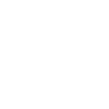
t = 0.00 s
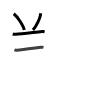
t = 3.75 s
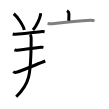
t = 7.50 s
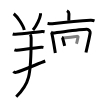
t = 11.50 s
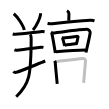
t = 15.25 s
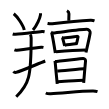
t = 19.00 s

The animated SVG that drew these frames (rendered in a browser with its animation timeline set to each time). Animation: 19 SMIL elements (animate=19); one cycle of 19.00 s.

<svg width="109px" height="109px" viewBox="0 0 px 109px" xmlns="http://www.w3.org/2000/svg" xmlns:xlink="http://www.w3.org/1999/xlink" xml:space="preserve" version="1.1"  baseProfile="full">
<path d="M13.75,13.75c3.7,2.87,9.57,11.79,10.5,16.25" style="fill:none;stroke:black;stroke-width:3;opacity:0">
  <animate attributeType="CSS" attributeName="opacity" from="0" to="1" begin="0s" dur="1s" repeatCount="0" fill="freeze" />
</path>
<path d="M40.51,13.25c0.02,0.4,0.04,1.02-0.04,1.59C39.95,18.18,37.02,25.51,33,30" style="fill:none;stroke:black;stroke-width:3;opacity:0">
  <animate attributeType="CSS" attributeName="opacity" from="0" to="1" begin="1s" dur="1s" repeatCount="0" fill="freeze" />
</path>
<path d="M12.71,34.02c0.75,0.25,2.11,0.25,2.86,0.25c6.18-0.02,19.75-2.1,26.43-2.7c1.24-0.11,1.99,0.12,2.61,0.24" style="fill:none;stroke:black;stroke-width:3;opacity:0">
  <animate attributeType="CSS" attributeName="opacity" from="0" to="1" begin="2s" dur="1s" repeatCount="0" fill="freeze" />
</path>
<path d="M14.43,49.97c0.62,0.25,1.75,0.29,2.38,0.25c5.22-0.34,18.21-2.21,24.45-3c1.02-0.13,1.65,0.12,2.17,0.24" style="fill:none;stroke:black;stroke-width:3;opacity:0">
  <animate attributeType="CSS" attributeName="opacity" from="0" to="1" begin="3s" dur="1s" repeatCount="0" fill="freeze" />
</path>
<path d="M13.5,71.45c0.67,0.95,1.91,1.12,2.58,0.95c5.18-1.3,20.8-8.18,29.17-11.4" style="fill:none;stroke:black;stroke-width:3;opacity:0">
  <animate attributeType="CSS" attributeName="opacity" from="0" to="1" begin="4s" dur="1s" repeatCount="0" fill="freeze" />
</path>
<path d="M30.16,34.56c1.09,1.19,1,2.78,1,3.61c0,38.93-2.17,46.08-14.92,58.58" style="fill:none;stroke:black;stroke-width:3;opacity:0">
  <animate attributeType="CSS" attributeName="opacity" from="0" to="1" begin="5s" dur="1s" repeatCount="0" fill="freeze" />
</path>
<path d="M66.94,10.75c0.76,0.43,2.01,2.09,2.01,2.95c0,3.15-0.24,4.38-0.1,7.05" style="fill:none;stroke:black;stroke-width:3;opacity:0">
  <animate attributeType="CSS" attributeName="opacity" from="0" to="1" begin="6s" dur="1s" repeatCount="0" fill="freeze" />
</path>
<path d="M47.54,23.42c1.56,0.28,2.92,0.59,4.71,0.38c13.25-1.56,25.74-2.9,38.14-3.45c1.83-0.08,2.76,0.03,4.12,0.49" style="fill:none;stroke:black;stroke-width:3;opacity:0">
  <animate attributeType="CSS" attributeName="opacity" from="0" to="1" begin="7s" dur="1s" repeatCount="0" fill="freeze" />
</path>
<path d="M51.03,31.93c0.65,0.48,0.74,1.01,0.88,1.63c0.9,4.22,2.1,11.1,3.42,19.36" style="fill:none;stroke:black;stroke-width:3;opacity:0">
  <animate attributeType="CSS" attributeName="opacity" from="0" to="1" begin="8s" dur="1s" repeatCount="0" fill="freeze" />
</path>
<path d="M52.65,33.01c9.17-0.98,28.09-3.68,34.23-3.74c1.87-0.02,3.44,2.34,3.28,3.49c-0.76,5.46-2.68,12.38-4.2,19.78" style="fill:none;stroke:black;stroke-width:3;opacity:0">
  <animate attributeType="CSS" attributeName="opacity" from="0" to="1" begin="9s" dur="1s" repeatCount="0" fill="freeze" />
</path>
<path d="M61.77,37.32c0.28,0.15,0.61,0.24,0.69,0.46c0.98,2.63,1.42,5.31,2.25,8.05" style="fill:none;stroke:black;stroke-width:3;opacity:0">
  <animate attributeType="CSS" attributeName="opacity" from="0" to="1" begin="10s" dur="1s" repeatCount="0" fill="freeze" />
</path>
<path d="M63.36,37.87c4.84-0.42,10.83-1.21,13.36-1.5c0.92-0.1,1.48,0.36,1.35,0.77c-0.55,1.72-0.78,4.19-1.59,6.56" style="fill:none;stroke:black;stroke-width:3;opacity:0">
  <animate attributeType="CSS" attributeName="opacity" from="0" to="1" begin="11s" dur="1s" repeatCount="0" fill="freeze" />
</path>
<path d="M64.7,45.16c3.3-0.49,8.65-1.11,12.86-1.59" style="fill:none;stroke:black;stroke-width:3;opacity:0">
  <animate attributeType="CSS" attributeName="opacity" from="0" to="1" begin="12s" dur="1s" repeatCount="0" fill="freeze" />
</path>
<path d="M56,51.83c8.11-0.66,19.81-1.54,29.5-1.79" style="fill:none;stroke:black;stroke-width:3;opacity:0">
  <animate attributeType="CSS" attributeName="opacity" from="0" to="1" begin="13s" dur="1s" repeatCount="0" fill="freeze" />
</path>
<path d="M54.6,60.86c0.3,0.54,0.6,0.8,0.61,1.54c0.01,0.74,1.9,20.81,2.01,21.54" style="fill:none;stroke:black;stroke-width:3;opacity:0">
  <animate attributeType="CSS" attributeName="opacity" from="0" to="1" begin="14s" dur="1s" repeatCount="0" fill="freeze" />
</path>
<path d="M55.17,61.46c2.33-0.16,25.81-2.86,27.94-3.04c1.77-0.15,2.48,1.86,2.43,2.42c-0.29,3.3-1.89,21.54-1.88,22.09" style="fill:none;stroke:black;stroke-width:3;opacity:0">
  <animate attributeType="CSS" attributeName="opacity" from="0" to="1" begin="15s" dur="1s" repeatCount="0" fill="freeze" />
</path>
<path d="M57.25,71.07c3.06-0.07,23.38-2.19,26.84-2.27" style="fill:none;stroke:black;stroke-width:3;opacity:0">
  <animate attributeType="CSS" attributeName="opacity" from="0" to="1" begin="16s" dur="1s" repeatCount="0" fill="freeze" />
</path>
<path d="M57.27,81.7c4.83-0.07,20.05-1.36,26.3-1.45" style="fill:none;stroke:black;stroke-width:3;opacity:0">
  <animate attributeType="CSS" attributeName="opacity" from="0" to="1" begin="17s" dur="1s" repeatCount="0" fill="freeze" />
</path>
<path d="M45.79,93c1.28,0.67,3.64,0.71,4.93,0.67c11.35-0.33,29.01-2.68,42.29-2.66c2.14,0,3.43,0.32,4.5,0.65" style="fill:none;stroke:black;stroke-width:3;opacity:0">
  <animate attributeType="CSS" attributeName="opacity" from="0" to="1" begin="18s" dur="1s" repeatCount="0" fill="freeze" />
</path>
</svg>
